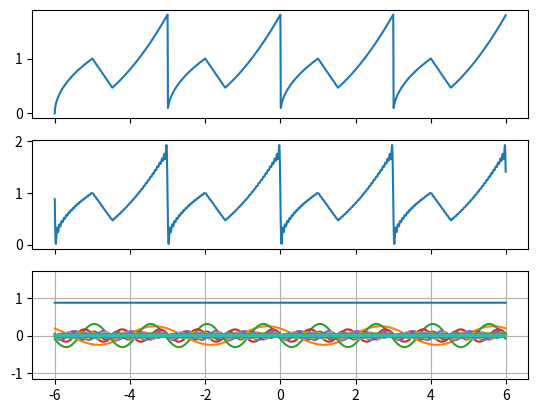

The script that saved this image:
import numpy as np
import matplotlib.pyplot as plt


P = 3
x0 = 0

n = 50


def f(x):
    x = np.mod(x+x0, P)+x0

    return np.maximum(np.minimum(np.sqrt(x), 2-x), x*x/5)
    # return np.minimum(x, 3-x)


def integrate(func, lower, higher, N=500):
    x = np.linspace(lower, higher, N*2+1)
    y = func(x)
    S = np.sum(4*y[1::2]) + sum(2*y[2:-1:2])+y[0]+y[-1]
    return S*(higher-lower)/(6*N)


def getFourierCoefficient():
    a = []
    b = []
    for i in range(n):
        a.append(2/P*integrate(lambda x: f(x)*np.cos(2*np.pi/P*i*x), x0, x0+P))
        b.append(2/P*integrate(lambda x: f(x)*np.sin(2*np.pi/P*i*x), x0, x0+P))
    return a, b


def getFourierSeries(x, a, b):
    val = a[0]/2
    for i in range(1, n):
        val += a[i]*np.cos(i*2*np.pi/P*x)+b[i]*np.sin(i*2*np.pi/P*x)

    return val


def getFreq(x, a, b):
    val = a[0]/2
    plt.plot(x, np.ones(len(x))*val)
    for i in range(1, n):
        val = a[i]*np.cos(i*2*np.pi/P*x)+b[i]*np.sin(i*2*np.pi/P*x)
        ax3.plot(x, val)


a, b = getFourierCoefficient()


# Setup Plot

fig, (ax1, ax2, ax3) = plt.subplots(3, 1, sharex=True)

x = np.arange(x0-2*P, x0+2*P, 0.01)

yIdeal = f(x)
yFourier = getFourierSeries(x, a, b)

getFreq(x, a, b)

# Plot
ax1.plot(x, yIdeal)
ax2.plot(x, yFourier)

plt.axis('equal')
plt.grid()
plt.show()
